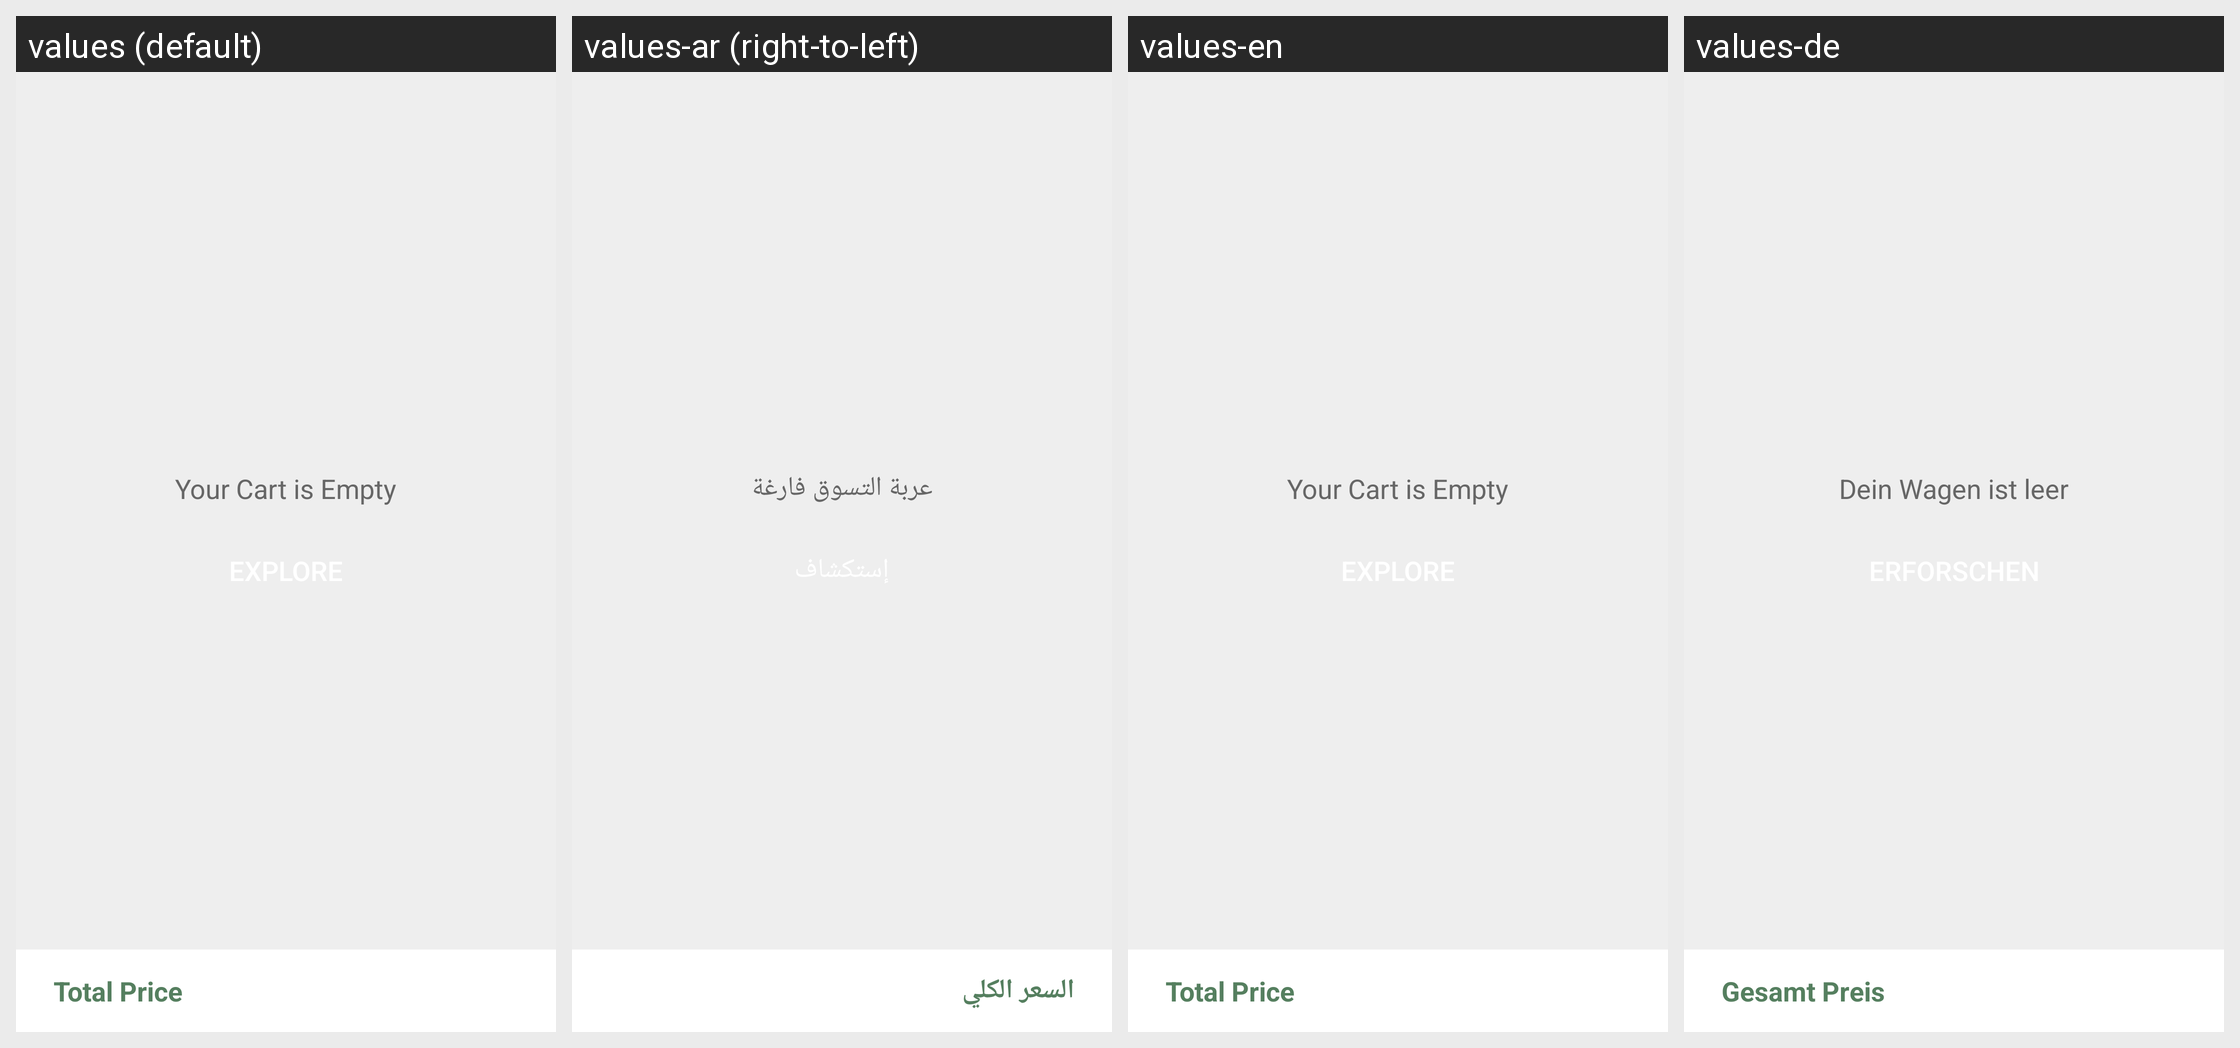

Here is an Android app screen in its default locale and in the app's own translations. Write out the translated-string differences for the strings that appear on this screen.
Android screen res/layout/my_cart.xml rendered under 4 locales, left to right: values (default), values-ar (right-to-left), values-en, values-de. Device: Nexus 5 (rendered at 1080×1920; each locale shown at half size, 540×960, under a caption strip naming it); theme AppTheme.
Strings drawn on this screen, with the default value and each locale's value (text and hints the layout hard-codes, and strings that could not be matched under every locale, appear in the picture but are not listed):

empty_cart
  values: Your Cart is Empty
  values-ar: عربة التسوق فارغة
  values-en: Your Cart is Empty
  values-de: Dein Wagen ist leer

total_price
  values: Total Price
  values-ar: السعر الكلي
  values-en: Total Price
  values-de: Gesamt Preis
